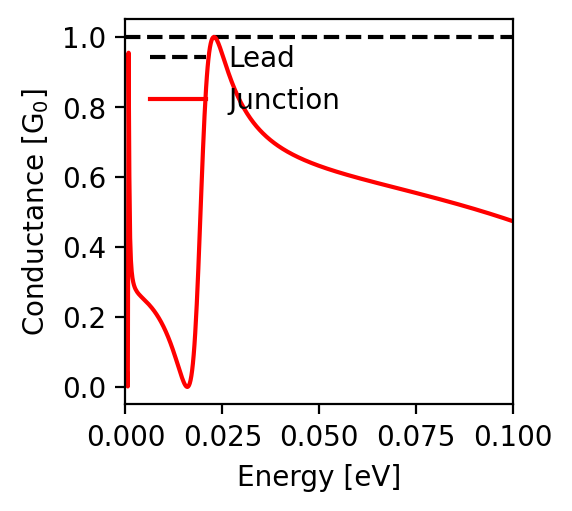

Data behind this chart, as committed beside it:
energy; conductance
-0.1; 0.473
-0.0998; 0.474
-0.0996; 0.475
-0.0994; 0.476
-0.0992; 0.476
-0.099; 0.477
-0.0988; 0.478
-0.0986; 0.479
-0.0984; 0.479
-0.0982; 0.48
-0.098; 0.481
-0.0978; 0.482
-0.0976; 0.482
-0.0974; 0.483
-0.0972; 0.484
-0.097; 0.485
-0.0968; 0.485
-0.0966; 0.486
-0.0964; 0.487
-0.0962; 0.487
-0.096; 0.488
-0.0958; 0.489
-0.0956; 0.49
-0.0954; 0.49
-0.0952; 0.491
-0.095; 0.492
-0.0948; 0.492
-0.0946; 0.493
-0.0944; 0.494
-0.0942; 0.494
-0.094; 0.495
-0.0938; 0.496
-0.0936; 0.496
-0.0934; 0.497
-0.0932; 0.498
-0.093; 0.499
-0.0928; 0.499
-0.0926; 0.5
-0.0924; 0.501
-0.0922; 0.501
-0.092; 0.502
-0.0918; 0.503
-0.0916; 0.503
-0.0914; 0.504
-0.0912; 0.505
-0.091; 0.505
-0.0908; 0.506
-0.0906; 0.507
-0.0904; 0.507
-0.0902; 0.508
-0.09; 0.509
-0.0898; 0.509
-0.0896; 0.51
-0.0894; 0.511
-0.0892; 0.511
-0.089; 0.512
-0.0888; 0.513
-0.0886; 0.513
-0.0884; 0.514
-0.0882; 0.514
... 941 more rows
